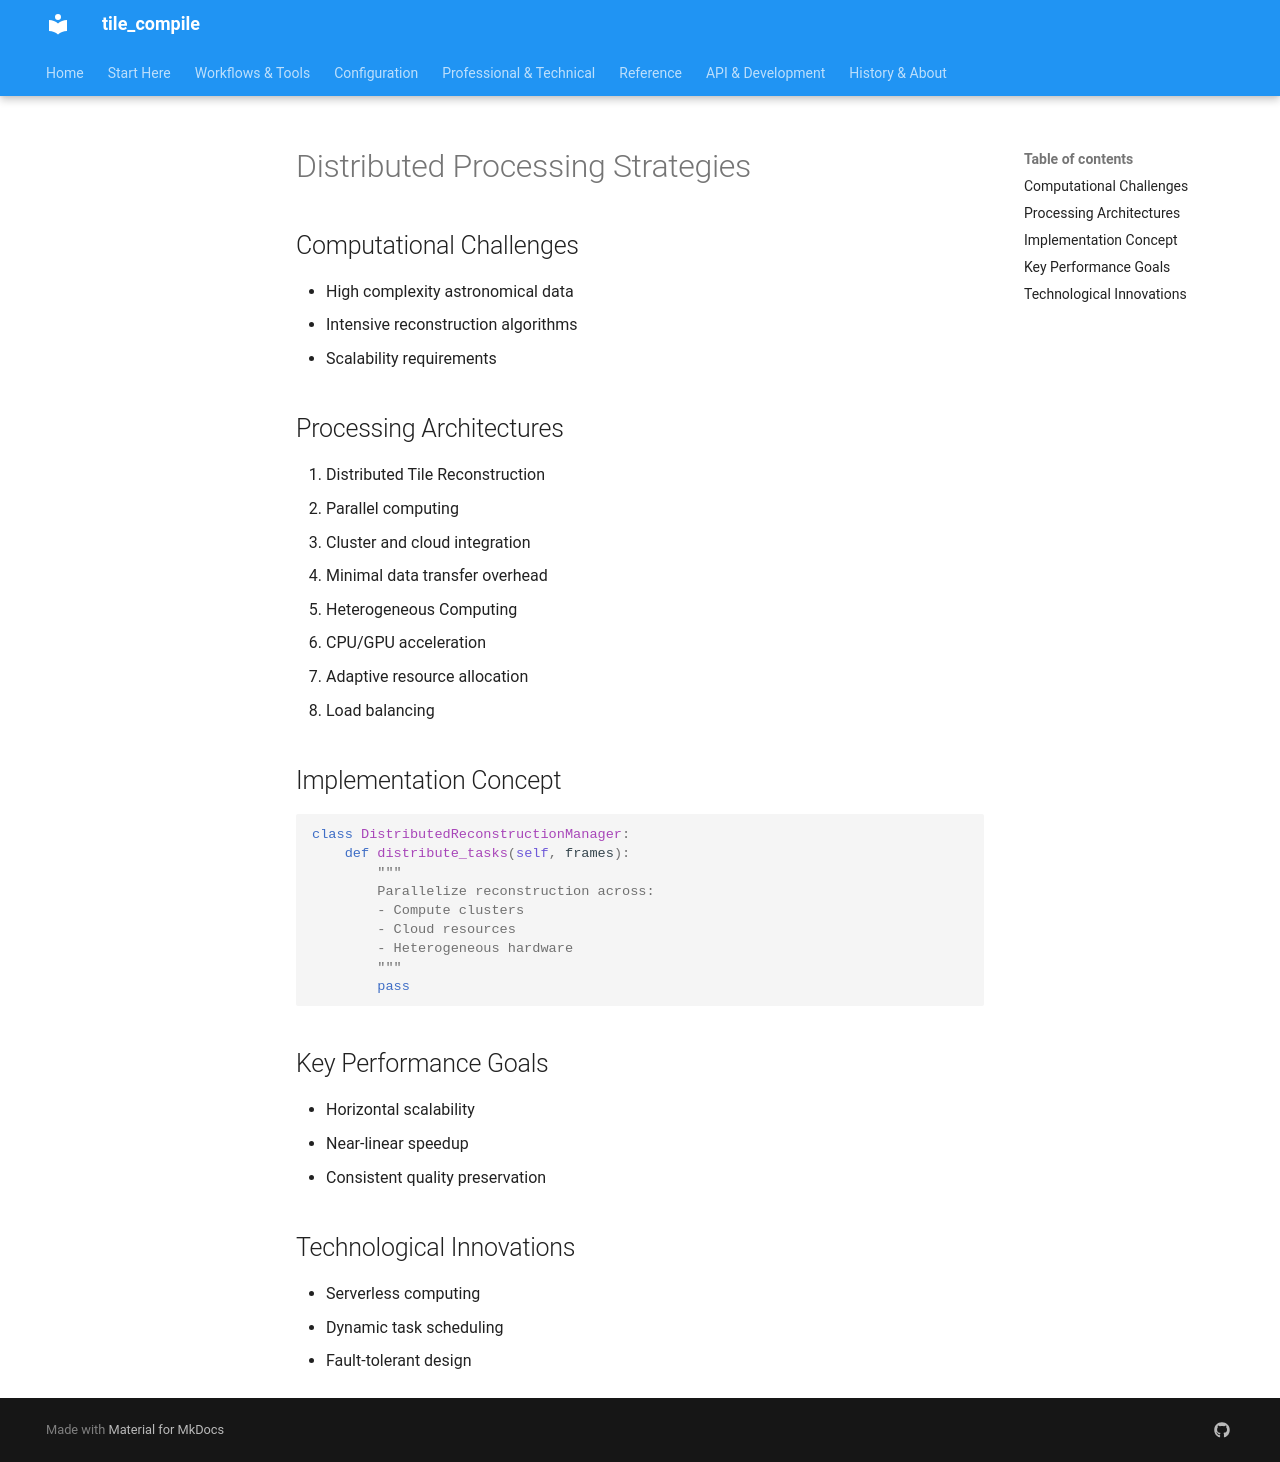

repository: jeamy/tile_compile · page: attic/specs_and_extensions/extensions/distributed_processing/index.html · generator: mkdocs

# Distributed Processing Strategies

## Computational Challenges
- High complexity astronomical data
- Intensive reconstruction algorithms
- Scalability requirements

## Processing Architectures
1. Distributed Tile Reconstruction
   - Parallel computing
   - Cluster and cloud integration
   - Minimal data transfer overhead

2. Heterogeneous Computing
   - CPU/GPU acceleration
   - Adaptive resource allocation
   - Load balancing

## Implementation Concept
```python
class DistributedReconstructionManager:
    def distribute_tasks(self, frames):
        """
        Parallelize reconstruction across:
        - Compute clusters
        - Cloud resources
        - Heterogeneous hardware
        """
        pass
```

## Key Performance Goals
- Horizontal scalability
- Near-linear speedup
- Consistent quality preservation

## Technological Innovations
- Serverless computing
- Dynamic task scheduling
- Fault-tolerant design
